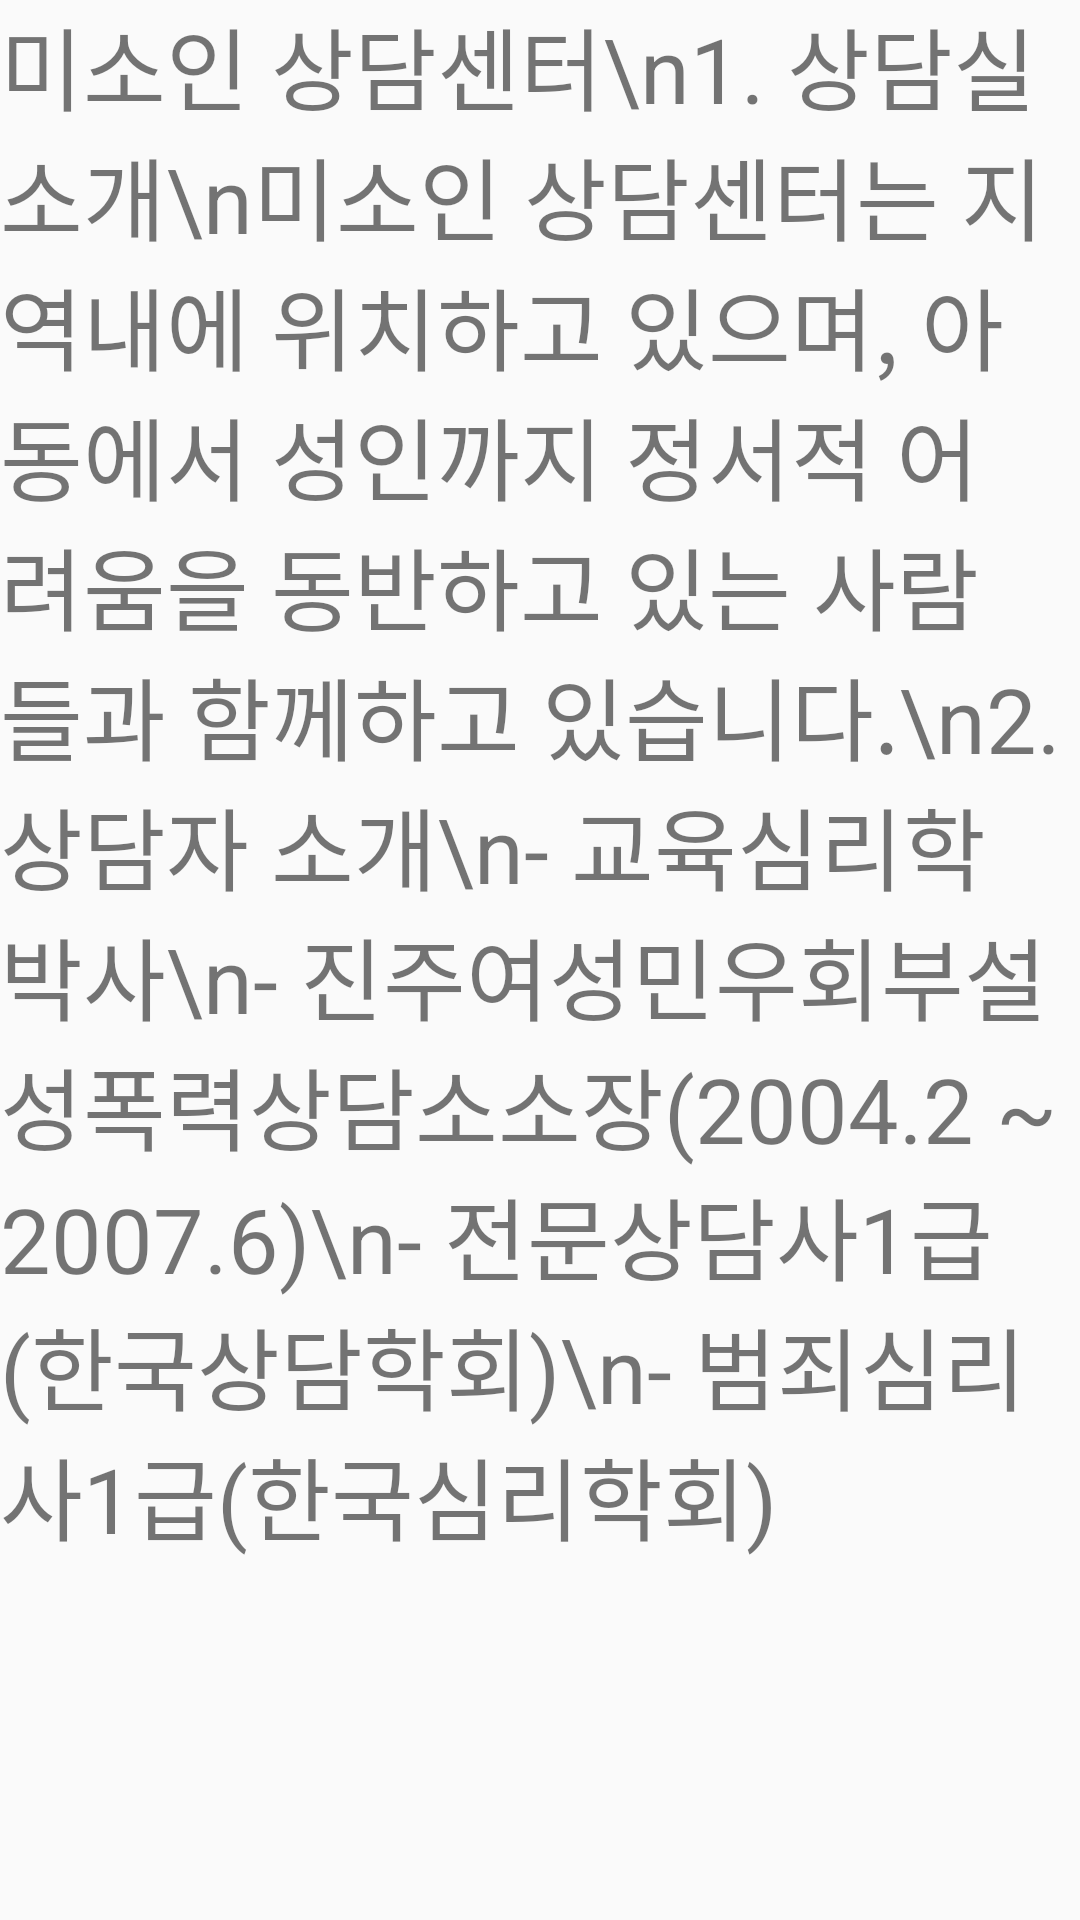

Reconstruct the res/layout file that produces this screen, plus the resources it refers to.
<!-- AndroidManifest.xml: application theme Theme.ConsultationOfficeInformation -->
<!-- res/layout/activity_sub3.xml -->
<?xml version="1.0" encoding="utf-8"?>
<LinearLayout xmlns:android="http://schemas.android.com/apk/res/android"
    xmlns:app="http://schemas.android.com/apk/res-auto"
    xmlns:tools="http://schemas.android.com/tools"
    android:layout_width="match_parent"
    android:layout_height="match_parent"
    tools:context=".SubActivity3">

    <TextView
        android:layout_width="wrap_content"
        android:layout_height="720dp"
        android:text="미소인 상담센터\n1. 상담실 소개\n미소인 상담센터는 지역내에 위치하고 있으며, 아동에서 성인까지 정서적 어려움을 동반하고 있는 사람들과 함께하고 있습니다.\n2. 상담자 소개\n- 교육심리학박사\n- 진주여성민우회부설성폭력상담소소장(2004.2 ~ 2007.6)\n- 전문상담사1급(한국상담학회)\n- 범죄심리사1급(한국심리학회)"
        android:textSize="30sp" />

</LinearLayout>
<!-- resources referenced by this layout -->
<resources>
  <style name="Theme.ConsultationOfficeInformation" parent="Theme.AppCompat.Light.DarkActionBar">
          
          <item name="colorPrimary">@color/purple_500</item>
          <item name="colorPrimaryDark">@color/purple_700</item>
          <item name="colorAccent">@color/teal_200</item>
          
      </style>
  <!-- not gathered from this repository: default colours our renderer supplied (Android Studio template values) -->
  <color name="purple_500">#FF6200EE</color>
  <color name="purple_700">#FF3700B3</color>
  <color name="teal_200">#FF03DAC5</color>
</resources>
